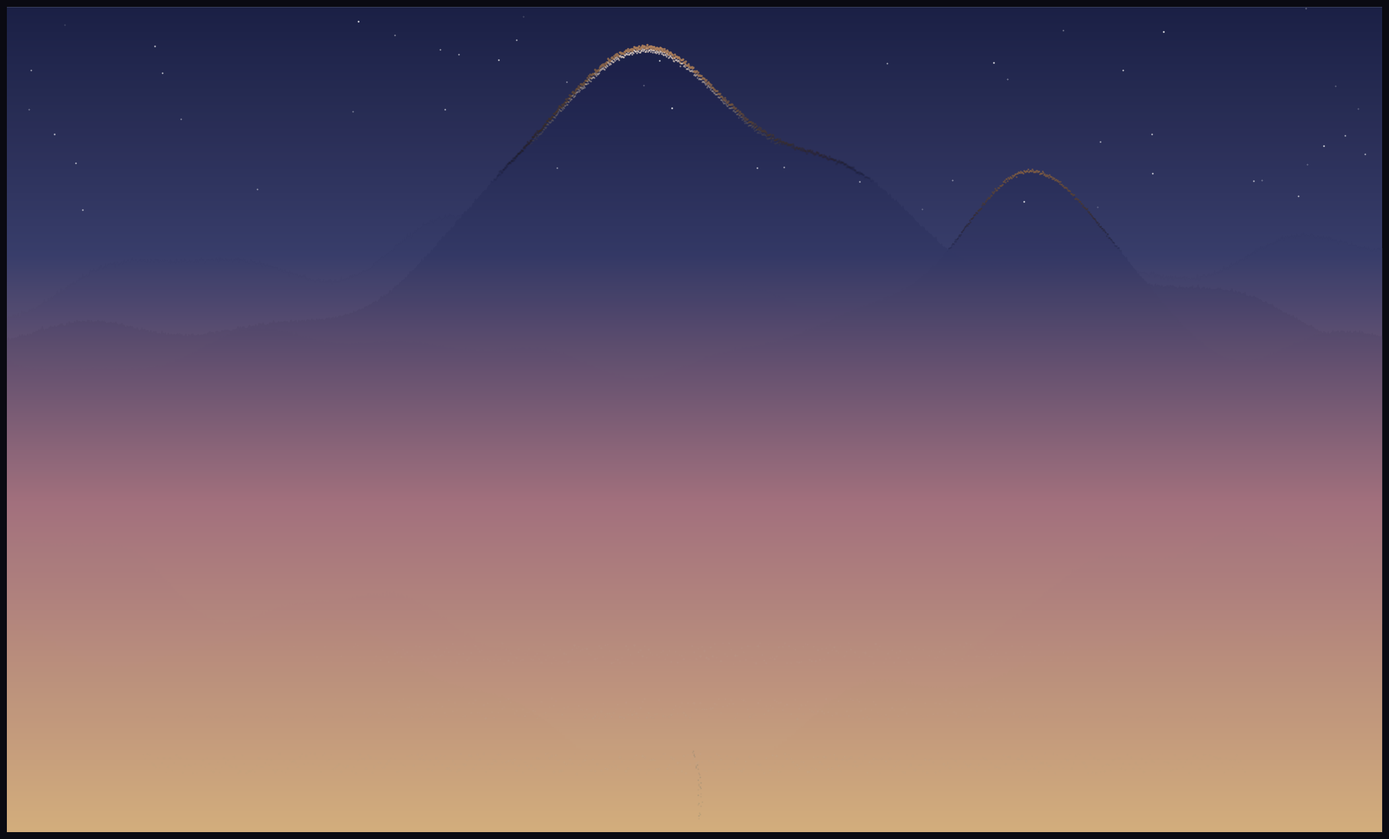

Write the Python code that produced this figure.
"""
Generative landscape: Deo Tibba at Dawn
Snow peaks catching first light while the valley below remains in shadow.
The moment before the gorge gets its four hours of sun.
"""
import numpy as np
import matplotlib
matplotlib.use('Agg')
import matplotlib.pyplot as plt

np.random.seed(7777)

fig, ax = plt.subplots(figsize=(20, 12))
width, height = 2000, 1200
ax.set_xlim(0, width)
ax.set_ylim(0, height)
ax.set_aspect('equal')

# === Sky — pre-dawn transitioning to golden first light ===
for y in range(height):
    t = y / height
    if t > 0.7:
        # Upper sky — deep blue fading to lighter
        s = (t - 0.7) / 0.3
        colour = np.array([0.08, 0.10, 0.25]) * s + np.array([0.20, 0.22, 0.40]) * (1 - s)
    elif t > 0.4:
        # Mid sky — blue to pink transition
        s = (t - 0.4) / 0.3
        colour = np.array([0.20, 0.22, 0.40]) * s + np.array([0.65, 0.45, 0.50]) * (1 - s)
    else:
        # Horizon — golden-pink
        s = t / 0.4
        colour = np.array([0.65, 0.45, 0.50]) * s + np.array([0.85, 0.70, 0.50]) * (1 - s)
    ax.axhline(y=y, color=colour, linewidth=1.2)

# === Stars — a few in the deep blue upper sky ===
for _ in range(50):
    sx = np.random.uniform(0, width)
    sy = np.random.uniform(height * 0.75, height)
    star_size = np.random.uniform(0.5, 2.0)
    ax.plot(sx, sy, '.', color='white', markersize=star_size,
            alpha=np.random.uniform(0.3, 0.8))

# === Mountain profiles ===

def ridgeline(x, base, amplitude, frequencies, seed=0):
    np.random.seed(seed)
    y = np.full(len(x), float(base), dtype=np.float64)
    for f in frequencies:
        phase = np.random.uniform(0, 2 * np.pi)
        amp = amplitude / (f + 0.5)
        y += amp * np.sin(f * x / width * 2 * np.pi + phase)
    y += np.random.randn(len(x)) * amplitude * 0.02
    return y

x = np.arange(width)

# --- Deo Tibba massif — the dominant peak ---
# Deo Tibba is 6001m, centered in the frame

# Far background ranges — very pale, atmospheric
bg = ridgeline(x, 820, 100, [1.5, 3, 5, 8], seed=10)
ax.fill_between(x, 0, bg, color='#8888A0', alpha=0.4)

# Main Deo Tibba profile — prominent central peak
peak_center = width * 0.45
peak_base = ridgeline(x, 750, 80, [2, 4, 7], seed=20)
# Add the main summit
deo_tibba_peak = 350 * np.exp(-((x - peak_center) / 200) ** 2)
# Secondary shoulder
shoulder = 200 * np.exp(-((x - peak_center - 300) / 250) ** 2)
peak_profile = peak_base + deo_tibba_peak + shoulder

# The peak in shadow (dark rock/snow)
ax.fill_between(x, 0, peak_profile, color='#3A3A4A', alpha=0.95)

# === ALPENGLOW — first light on the summit ===
# Only the upper portions catch the dawn light
# The magic: warm golden-pink light on snow while everything below is dark

alpenglow_threshold = peak_profile.max() - 200
for xi in range(width):
    h = peak_profile[xi]
    if h > alpenglow_threshold:
        # How far above the shadow line
        exposure = (h - alpenglow_threshold) / (peak_profile.max() - alpenglow_threshold)
        # Golden-pink light, stronger on the eastern (right) face
        eastern_bias = np.clip((xi - peak_center) / 300, -0.3, 1.0) * 0.3 + 0.7

        glow_colour = np.array([0.95, 0.70, 0.50]) * exposure * eastern_bias
        glow_colour = np.clip(glow_colour, 0, 1)

        # Paint glow on the peak
        ax.plot([xi], [h], '.', color=tuple(glow_colour),
                markersize=3, alpha=exposure * 0.8)

        # Snow on the sunlit portions
        if exposure > 0.3:
            snow_col = np.array([1.0, 0.92, 0.85]) * exposure
            snow_col = np.clip(snow_col, 0, 1)
            ax.plot([xi], [h - 5], '.', color=tuple(snow_col),
                    markersize=2, alpha=exposure * 0.5)

# --- Second peak (Pin Parvati range) to the right ---
pin_center = width * 0.75
pin_base = ridgeline(x, 700, 70, [2.5, 5, 9], seed=30)
pin_peak = 250 * np.exp(-((x - pin_center) / 180) ** 2)
pin_profile = pin_base + pin_peak

ax.fill_between(x, 0, pin_profile, color='#2A2A3A', alpha=0.95)

# Alpenglow on Pin Parvati (less, it's further east)
pin_glow_threshold = pin_profile.max() - 120
for xi in range(width):
    h = pin_profile[xi]
    if h > pin_glow_threshold:
        exposure = (h - pin_glow_threshold) / (pin_profile.max() - pin_glow_threshold)
        glow = np.array([0.90, 0.65, 0.45]) * exposure * 0.6
        ax.plot([xi], [h], '.', color=tuple(np.clip(glow, 0, 1)),
                markersize=2, alpha=exposure * 0.6)

# --- Foreground ridges — dark, in complete shadow ---
fg1 = ridgeline(x, 400, 100, [2, 4, 6, 10], seed=40)
# Valley V-cut
valley_cut = 250 * np.exp(-((x - width * 0.5) / (width * 0.2)) ** 2)
fg1 -= valley_cut
ax.fill_between(x, 0, fg1, color='#1A1A22', alpha=0.97)

fg2 = ridgeline(x, 280, 80, [3, 5, 8], seed=50)
valley_cut2 = 200 * np.exp(-((x - width * 0.5) / (width * 0.15)) ** 2)
fg2 -= valley_cut2
ax.fill_between(x, 0, fg2, color='#121218', alpha=0.98)

# --- Valley floor — deepest shadow ---
ax.fill_between(x, 0, 120, color='#0A0A12', alpha=1.0)

# === Mist in the valley ===
for y_band in [100, 180, 260]:
    mist_x = np.arange(width)
    mist_density = 0.06 * np.exp(-((mist_x - width/2) / (width * 0.3)) ** 2)
    for xi in range(0, width, 3):
        if mist_density[xi] > 0.01:
            ax.plot(xi, y_band + np.random.uniform(-15, 15), '.',
                    color='#C0B8B0', markersize=np.random.uniform(1, 4),
                    alpha=mist_density[xi] * np.random.uniform(0.5, 1.0))

# === The river — barely visible, a gleam in the dark ===
river_x = width / 2
for ry in range(20, 120, 2):
    rx = river_x + 8 * np.sin(ry * 0.03) + np.random.uniform(-3, 3)
    gleam = np.random.uniform(0.0, 0.15)
    if gleam > 0.05:
        ax.plot(rx, ry, '.', color='#4A6A6A', markersize=1.5, alpha=gleam)

# === Framing ===
ax.set_xticks([])
ax.set_yticks([])
for spine in ax.spines.values():
    spine.set_visible(False)

fig.patch.set_facecolor('#0A0A12')
plt.tight_layout(pad=0)
plt.savefig('view-deo-tibba-dawn.png', dpi=150, bbox_inches='tight',
            pad_inches=0, facecolor='#0A0A12', edgecolor='none')
print('view-deo-tibba-dawn.png saved')
plt.close()
